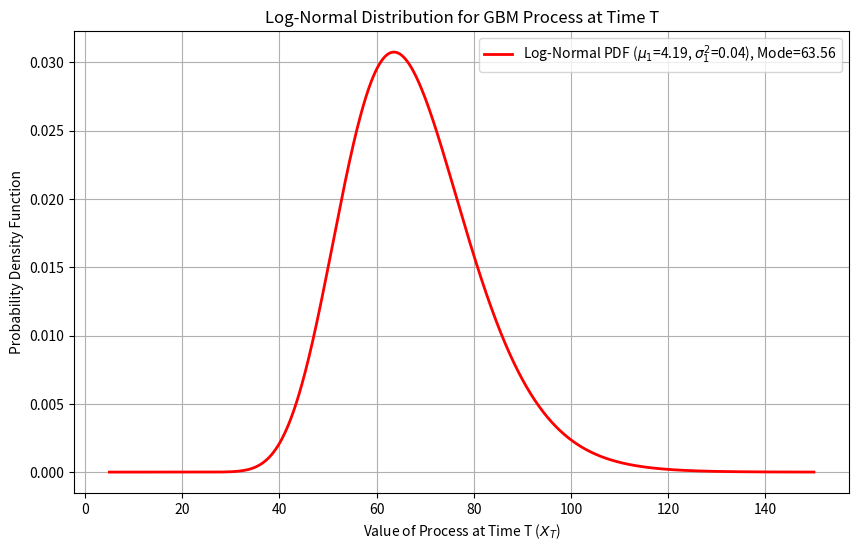

Python code for this plot: (Note: this script raises an exception after producing the figure.)
# Code to calculate put-call parity and determine if an arbitrage opportunity exists
import numpy as np
# Given values
C = 9  # Price of the call option
P = 4  # Price of the put option
E = 60  # Strike price
S = 70  # Current stock price
r = 0.05  # Interest rate
T = 1  # Time to expiration in years

# Calculate the present value of the strike price
E_discounted = E * np.exp(-r * T)

# Calculate the left-hand side (LHS) and right-hand side (RHS) of the equation
LHS = C + E_discounted
RHS = P + S

# Determine if there is an arbitrage opportunity and suggest strategy
if LHS > RHS:
    # LHS is overpriced, sell the call, buy the put, and invest the strike price at risk-free rate
    arbitrage_amount = LHS - RHS
    strategy = f"Sell the call option for ${C:.2f}, buy the put option for ${P:.2f}, take out a loan of ${E_discounted:.2f}, buy the stock at ${S:.2f} "
elif LHS < RHS:
    # RHS is overpriced, buy the call, sell the put, and borrow the strike price at risk-free rate
    arbitrage_amount = RHS - LHS
    strategy = f"Buy the call option for ${C:.2f}, sell the put option for ${P:.2f}, sell (short) the stock at ${S:.2f}, invest ${E_discounted:.2f} in the risk free asset."
else:
    # No arbitrage opportunity exists
    arbitrage_amount = 0
    strategy = "No arbitrage opportunity is available."

print(f"Arbitrage opportunity of ${arbitrage_amount:.2f} exists.")
print("Strategy:", strategy)


from scipy.stats import norm
import numpy as np

def black_scholes_call(S0, E, T, r, sigma):
    """
    Calculate the Black-Scholes option price for a European call option.

    Parameters:
    S0 (float): Current stock price
    E (float): Strike price of the option
    T (float): Time to expiration in years
    r (float): Risk-free interest rate
    sigma (float): Volatility of the stock 

    Returns:
    float: Price of the call option
    """
    # Calculate d1 and d2
    d1 = (np.log(S0 / E) + (r + 0.5 * sigma**2) * T) / (sigma * np.sqrt(T))
    d2 = d1 - sigma * np.sqrt(T)
    # Calculate the call option price
    call_price = (S0 * norm.cdf(d1)) - (E * np.exp(-r * T) * norm.cdf(d2))
    return call_price

def black_scholes_put(S0, E, T, r, sigma):
    """
    Calculate the Black-Scholes option price for a European put option.

    Parameters:
    S0 (float): Current stock price
    X (float): Strike price of the option
    T (float): Time to expiration in years
    r (float): Risk-free interest rate
    sigma (float): Volatility of the stock 

    Returns:
    float: Price of the put option
    """
    # Calculate d1 and d2
    d1 = (np.log(S0 /E) + (r + 0.5 * sigma**2) * T) / (sigma * np.sqrt(T))
    d2 = d1 - sigma * np.sqrt(T)
    # Calculate the call option price
    put_price = -(S0 * norm.cdf(-d1)) + (E * np.exp(-r * T) * norm.cdf(-d2))
    return put_price

# Given data
S0 = 50    # Current stock price
E = 50       # Strike price
T = 0.5      # Time to expiration in years
r = 0.01   # Risk-free interest rate 
sigma = 0.10 # Volatility of the stock 

# Calculate the call option price
call_option_price = black_scholes_call(S0, E, T, r, sigma)
put_option_price = black_scholes_put(S0, E, T, r, sigma)
call_option_price, put_option_price

from scipy.stats import norm
import numpy as np

def european_option_price_and_greeks(S, E, T, r, sigma, option_type):
    """
    Calculate the price and Greeks for a European call or put option.
    
    Parameters:
    S (float): Current stock price
    E (float): Strike price
    T (float): Time to expiration in years
    r (float): Risk-free interest rate
    sigma (float): Volatility of the stock
    option_type (str): 'call' or 'put'
    
    Returns:
    tuple: Option price, Delta, Gamma, Theta, Vega, Rho
    """
    # Calculate d1 and d2
    d1 = (np.log(S / E) + (r + 0.5 * sigma ** 2) * T) / (sigma * np.sqrt(T))
    d2 = d1 - sigma * np.sqrt(T)
    
    if option_type == 'call':
        price = S * norm.cdf(d1) - E * np.exp(-r * T) * norm.cdf(d2)
        delta = norm.cdf(d1)
        theta = -S * norm.pdf(d1) * sigma / (2 * np.sqrt(T)) - r * E * np.exp(-r * T) * norm.cdf(d2)
        rho = T * E * np.exp(-r * T) * norm.cdf(d2)
    elif option_type == 'put':
        price = E * np.exp(-r * T) * norm.cdf(-d2) - S * norm.cdf(-d1)
        delta = norm.cdf(d1) - 1
        theta = -S * norm.pdf(d1) * sigma / (2 * np.sqrt(T)) + r * E * np.exp(-r * T) * norm.cdf(-d2)
        rho = -T * E * np.exp(-r * T) * norm.cdf(-d2)
    else:
        raise ValueError("Invalid option type. Must be 'call' or 'put'.")
    
    gamma = norm.pdf(d1) / (S * sigma * np.sqrt(T))
    vega = S * np.sqrt(T) * norm.pdf(d1)
    
    return price, delta, gamma, theta, vega, rho

# Example usage
S0 = 100 # Current stock price
T = 1 # Time to expiration
r = 0.05 # Risk-free interest rate
sigma = 0.1 # Volatility of the stock
E = 100 # Strike price

# Calculate call option price and Greeks
call_price, call_delta, call_gamma, call_theta, call_vega, call_rho = european_option_price_and_greeks(S0, E, T, r, sigma, 'call')
print(f"Call Price: {call_price:.4f}, Delta: {call_delta:.4f}, Gamma: {call_gamma:.4f}, Theta: {call_theta:.4f}, Vega: {call_vega:.4f}, Rho: {call_rho:.4f}")

# Calculate put option price and Greeks
put_price, put_delta, put_gamma, put_theta, put_vega, put_rho = european_option_price_and_greeks(S0, E, T, r, sigma, 'put')
print(f"Put Price: {put_price:.4f}, Delta: {put_delta:.4f}, Gamma: {put_gamma:.4f}, Theta: {put_theta:.4f}, Vega: {put_vega:.4f}, Rho: {put_rho:.4f}")

# Plot lognormal distribution for GBM process and find mode
import numpy as np
import matplotlib.pyplot as plt
from scipy.stats import lognorm

def plot_gbm_log_normal_distribution(X_t, mu, sigma, T_minus_t):
    """
    Plot the log-normal distribution for a GBM process at time T.

    Parameters:
    X_t (float): The value of the process at time t.
    mu (float): Drift coefficient of the GBM process.
    sigma (float): Volatility coefficient of the GBM process.
    T_minus_t (float): Time difference between T and t.
    """
    # Calculate mu_1 and sigma_1^2
    mu_1 = np.log(X_t) + (mu - 0.5 * sigma**2) * T_minus_t
    sigma_1 = sigma * np.sqrt(T_minus_t)

    # Define the range for x values
    x = np.linspace(X_t * 0.1, X_t * 3, 1000)  # From 10% of X_t to 300% of X_t

    # Calculate the PDF of the log-normal distribution
    pdf = (1 / (x * sigma_1 * np.sqrt(2 * np.pi))) * np.exp(-0.5 * ((np.log(x) - mu_1) / sigma_1) ** 2)

    # Calculate the mode
    mode= np.exp(mu_1 - sigma_1**2)
    # Plotting
    plt.figure(figsize=(10, 6))
    plt.plot(x, pdf, 'r-', lw=2, label=f'Log-Normal PDF ($\mu_1$={mu_1:.2f}, $\sigma_1^2$={sigma_1**2:.2f}), Mode={mode:.2f}')
    plt.title('Log-Normal Distribution for GBM Process at Time T')
    plt.xlabel('Value of Process at Time T ($X_T$)')
    plt.ylabel('Probability Density Function')
    plt.legend()
    plt.grid(True)
    plt.show()

# Example usage:
X_t = 50  # Value of the process at time t
mu = .3  # Drift coefficient
sigma = .2  # Volatility coefficient
T_minus_t = 1  # One year difference

plot_gbm_log_normal_distribution(X_t, mu, sigma, T_minus_t)

#Calculates CDF of log normal distribution
import numpy as np
from scipy.stats import norm

def gbm_lognormal_cdf(x, X_t, mu, sigma, T_minus_t):
    """
    Calculate the cumulative distribution function (CDF) of a log-normal variable
    for a geometric Brownian motion (GBM) process at a future time.
    
    Parameters:
    x (float or array-like): The value(s) at which to evaluate the CDF.
    X_t (float): The value of the process at time t.
    mu (float): Drift coefficient of the GBM process.
    sigma (float): Volatility coefficient of the GBM process.
    T_minus_t (float): Time difference between the future time T and the current time t.
    
    Returns:
    float or array-like: The CDF value(s) at the given x.
    """
    # Calculate the updated parameters for the log-normal distribution
    mu_1 = np.log(X_t) + (mu - 0.5 * sigma**2) * T_minus_t
    sigma_1 = sigma * np.sqrt(T_minus_t)
    
    # Calculate the CDF of the log-normal variable
    cdf = norm.cdf(np.log(x), loc=mu_1, scale=sigma_1)
    
    return cdf

# Example usage
X_t = 110  # Value of the process at time t
mu = 1/8  # Drift coefficient
sigma = 1/2  # Volatility coefficient
T_minus_t = 4  # One year difference

x = np.array([100])  # Values at which to evaluate the CDF

cdf_values = gbm_lognormal_cdf(x, X_t, mu, sigma, T_minus_t)
print("CDF values:", cdf_values)

# Calculate annualized volatility
import numpy as np

def calculate_realized_volatility(prices):
    # Calculate daily returns
    daily_returns = (prices[1:] / prices[:-1]) - 1

    # Calculate the daily mean return
    daily_mean_return = np.mean(np.log(1 + daily_returns))
    print(daily_mean_return*252)

    # Calculate the daily volatility
    variance = sum((np.log(1 + r) - daily_mean_return) ** 2 for r in daily_returns) / (len(daily_returns) - 1)
    daily_volatility=np.sqrt(variance)
    
    # Annualize the volatility
    annualized_volatility = daily_volatility * np.sqrt(252)

    return annualized_volatility

# Sample data: AAPL historical adjusted closing prices
data = np.array([150.00, 152.30, 153.20, 151.80, 152.50, 150.70, 151.25, 152.80, 153.75, 155.00])

# Call the function and print the result
realized_volatility = calculate_realized_volatility(data)
print(f"The realized annualized volatility is: {realized_volatility:.2%}")

import numpy as np
from scipy.stats import norm
from scipy.optimize import newton

# Black-Scholes formula for European call option
def call_option_price(S, K, T, r, sigma):
    d1 = (np.log(S / K) + (r + 0.5 * sigma ** 2) * T) / (sigma * np.sqrt(T))
    d2 = d1 - sigma * np.sqrt(T)
    call_price = S * norm.cdf(d1) - K * np.exp(-r * T) * norm.cdf(d2)
    return call_price

# Black-Scholes formula for European put option
def put_option_price(S, K, T, r, sigma):
    d1 = (np.log(S / K) + (r + 0.5 * sigma ** 2) * T) / (sigma * np.sqrt(T))
    d2 = d1 - sigma * np.sqrt(T)
    put_price = K * np.exp(-r * T) * norm.cdf(-d2) - S * norm.cdf(-d1)
    return put_price

# Objective function to find the root (implied volatility)
def implied_volatility_objective(sigma, S, K, T, r, market_price, option_type='call'):
    if option_type == 'call':
        return call_option_price(S, K, T, r, sigma) - market_price
    elif option_type == 'put':
        return put_option_price(S, K, T, r, sigma) - market_price

# Function to calculate implied volatility
def calculate_implied_volatility(S, K, T, r, market_price, option_type='call'):
    # Initial guess for volatility
    sigma_initial_guess = 0.2
    # Use Newton-Raphson method to find the root of the objective function
    implied_vol = newton(implied_volatility_objective, sigma_initial_guess, args=(S, K, T, r, market_price, option_type))
    return implied_vol

# Example usage:
S = 100  # Current stock price
K = 100  # Strike price
T = 1    # Time to expiration in years
r = 0.05 # Risk-free interest rate
market_price = 10  # Market price of the option

# Calculate implied volatility for a call option
implied_vol_call = calculate_implied_volatility(S, K, T, r, market_price, option_type='call')
print(f"Implied Volatility for Call Option: {implied_vol_call:.6f}")

# Calculate implied volatility for a put option
implied_vol_put = calculate_implied_volatility(S, K, T, r, market_price, option_type='put')
print(f"Implied Volatility for Put Option: {implied_vol_put:.6f}")


import numpy as np
from scipy.stats import norm

def black_scholes_dividend(call_put, S, X, T, r, q, sigma):
    """
    Calculates the price of a European call or put option with dividends using the Black-Scholes model.
    
    Parameters:
    call_put (str): 'call' or 'put'
    S (float): Current stock price
    X (float): Strike price
    T (float): Time to expiration (in years)
    r (float): Risk-free interest rate (continuous compounding)
    q (float): Dividend yield (continuous compounding)
    sigma (float): Volatility of the stock's returns
    
    Returns:
    float: Price of the option
    """
    
    d1 = (np.log(S / X) + (r - q + 0.5 * sigma**2) * T) / (sigma * np.sqrt(T))
    d2 = d1 - sigma * np.sqrt(T)
    
    if call_put == 'call':
        price = S * np.exp(-q * T) * norm.cdf(d1) - X * np.exp(-r * T) * norm.cdf(d2)
    elif call_put == 'put':
        price = X * np.exp(-r * T) * norm.cdf(-d2) - S * np.exp(-q * T) * norm.cdf(-d1)
    else:
        raise ValueError("call_put must be either 'call' or 'put'")
    
    return price

# Example usage
call_price = black_scholes_dividend('call', 100, 100, 1, 0.05, 0.02, 0.2)
put_price = black_scholes_dividend('put', 100, 100, 1, 0.05, 0.02, 0.2)

print(f"Call price: {call_price:.2f}")
print(f"Put price: {put_price:.2f}")

# %pip install tabulate

import numpy as np
import matplotlib.pyplot as plt
from scipy.stats import norm
from scipy.optimize import newton
from tabulate import tabulate

def european_option_price_and_greeks(S, E, T, r, sigma, option_type):
    """
    Calculate the price and Greeks for a European call or put option.
    """
    d1 = (np.log(S / E) + (r + 0.5 * sigma ** 2) * T) / (sigma * np.sqrt(T))
    d2 = d1 - sigma * np.sqrt(T)

    if option_type == 'call':
        price = S * norm.cdf(d1) - E * np.exp(-r * T) * norm.cdf(d2)
        delta = norm.cdf(d1)
        theta = -S * norm.pdf(d1) * sigma / (2 * np.sqrt(T)) - r * E * np.exp(-r * T) * norm.cdf(d2)
        rho = T * E * np.exp(-r * T) * norm.cdf(d2)
    elif option_type == 'put':
        price = E * np.exp(-r * T) * norm.cdf(-d2) - S * norm.cdf(-d1)
        delta = norm.cdf(d1) - 1
        theta = -S * norm.pdf(d1) * sigma / (2 * np.sqrt(T)) + r * E * np.exp(-r * T) * norm.cdf(-d2)
        rho = -T * E * np.exp(-r * T) * norm.cdf(-d2)
    else:
        raise ValueError("Invalid option type. Must be 'call' or 'put'.")

    gamma = norm.pdf(d1) / (S * sigma * np.sqrt(T))
    vega = S * np.sqrt(T) * norm.pdf(d1)

    return price, delta, gamma, theta, vega, rho

def implied_volatility_objective(sigma, S, K, T, r, market_price, option_type='call'):
    """
    Objective function to find the root (implied volatility).
    """
    if option_type == 'call':
        return european_option_price_and_greeks(S, K, T, r, sigma, 'call')[0] - market_price
    elif option_type == 'put':
        return european_option_price_and_greeks(S, K, T, r, sigma, 'put')[0] - market_price

def calculate_implied_volatility(S, K, T, r, market_price, option_type='call'):
    """
    Calculate implied volatility using the Newton-Raphson method.
    """
    sigma_initial_guess = 0.2
    implied_vol = newton(implied_volatility_objective, sigma_initial_guess, args=(S, K, T, r, market_price, option_type))
    return implied_vol

def calculate_option_payoff(strategy, strike, premium, stock_prices):
    """
    Calculate the payoff for a single option based on the strategy.
    """
    if strategy == "long_call":
        payoff = np.maximum(stock_prices - strike, 0) - premium
    elif strategy == "short_call":
        payoff = -np.maximum(stock_prices - strike, 0) + premium
    elif strategy == "long_put":
        payoff = np.maximum(strike - stock_prices, 0) - premium
    elif strategy == "short_put":
        payoff = -np.maximum(strike - stock_prices, 0) + premium
    else:
        raise ValueError("Invalid strategy")
    return payoff

def plot_options_strategies(strategies, stock_price_range):
    """
    Plot the profit/loss for a combination of option strategies.
    """
    stock_prices = np.linspace(stock_price_range[0], stock_price_range[1], 200)
    total_payoff = np.zeros_like(stock_prices)
    plt.figure(figsize=(12, 8))

    for i, strategy in enumerate(strategies):
        payoff = calculate_option_payoff(strategy['type'], strategy['strike'], strategy['premium'], stock_prices)
        total_payoff += payoff
        plt.plot(stock_prices, payoff, label=f"{strategy['type'].replace('_', ' ').title()} (Strike: {strategy['strike']}, Premium: {strategy['premium']})", linestyle='--')

    plt.plot(stock_prices, total_payoff, label="Total Portfolio Profit", color='black', linewidth=2)

    for strategy in strategies:
        plt.axvline(x=strategy['strike'], color='grey', linestyle=':', alpha=0.7)
        plt.text(strategy['strike'], 0, f"Strike: {strategy['strike']}", horizontalalignment='center', verticalalignment='bottom')

    plt.axhline(0, color='gray', lw=1)
    plt.xlabel("Stock Price at Expiration")
    plt.ylabel("Profit/Loss")
    plt.title("Profit/Loss for Combined Options Strategies")
    plt.legend()
    plt.grid(True)
    plt.show()

def analyze_options_portfolio(portfolio):
    """
    Analyze an options portfolio by calculating prices, Greeks, and plotting payout functions.
    """
    S0 = portfolio["S0"]
    T = portfolio["T"]
    r = portfolio["r"]
    strategies = portfolio["strategies"]

    results = []
    total_price = 0
    total_delta = 0
    total_gamma = 0
    total_theta = 0
    total_vega = 0
    total_rho = 0

    for strategy in strategies:
        if "sigma" in strategy and "premium" in strategy:
            raise ValueError("Cannot provide both volatility and premium. Please provide only one.")

        if "sigma" not in strategy:
            if "premium" not in strategy:
                raise ValueError("Please provide either volatility or premium for each strategy.")
            else:
                strategy["sigma"] = calculate_implied_volatility(S0, strategy["strike"], T, r, strategy["premium"], strategy["type"].split("_")[1])
        else:
            price = european_option_price_and_greeks(S0, strategy["strike"], T, r, strategy["sigma"], strategy["type"].split("_")[1])[0]
            strategy["premium"] = price

        price, delta, gamma, theta, vega, rho = european_option_price_and_greeks(S0, strategy["strike"], T, r, strategy["sigma"], strategy["type"].split("_")[1])
        
        # Multiply price by -1 for short positions
        if strategy["type"].startswith("short"):
            price *= -1
            delta *= -1
            gamma *= -1
            theta *= -1
            vega *= -1
            rho *= -1
        
        results.append([strategy["type"], strategy["strike"], strategy["sigma"], price, delta, gamma, theta, vega, rho])

        total_price += price
        total_delta += delta
        total_gamma += gamma
        total_theta += theta
        total_vega += vega
        total_rho += rho

    results.append(["Total Portfolio", "-", "-", total_price, total_delta, total_gamma, total_theta, total_vega, total_rho])

    headers = ["Strategy", "Strike", "Volatility", "Price", "Delta", "Gamma", "Theta", "Vega", "Rho"]
    print(tabulate(results, headers, floatfmt=".4f"))

    stock_price_range = (S0 * 0.8, S0 * 1.2)
    plot_options_strategies(strategies, stock_price_range)

# Example usage
portfolio = {
    "S0": 100,
    "T": 1,
    "r": 0.05,
    "strategies": [
        {"type": "long_call", "strike": 100, "sigma": 0.2},
        {"type": "short_put", "strike": 95, "premium": 3},
        {"type": "long_call", "strike": 105, "sigma": 0.2},
    ]
}

analyze_options_portfolio(portfolio)



